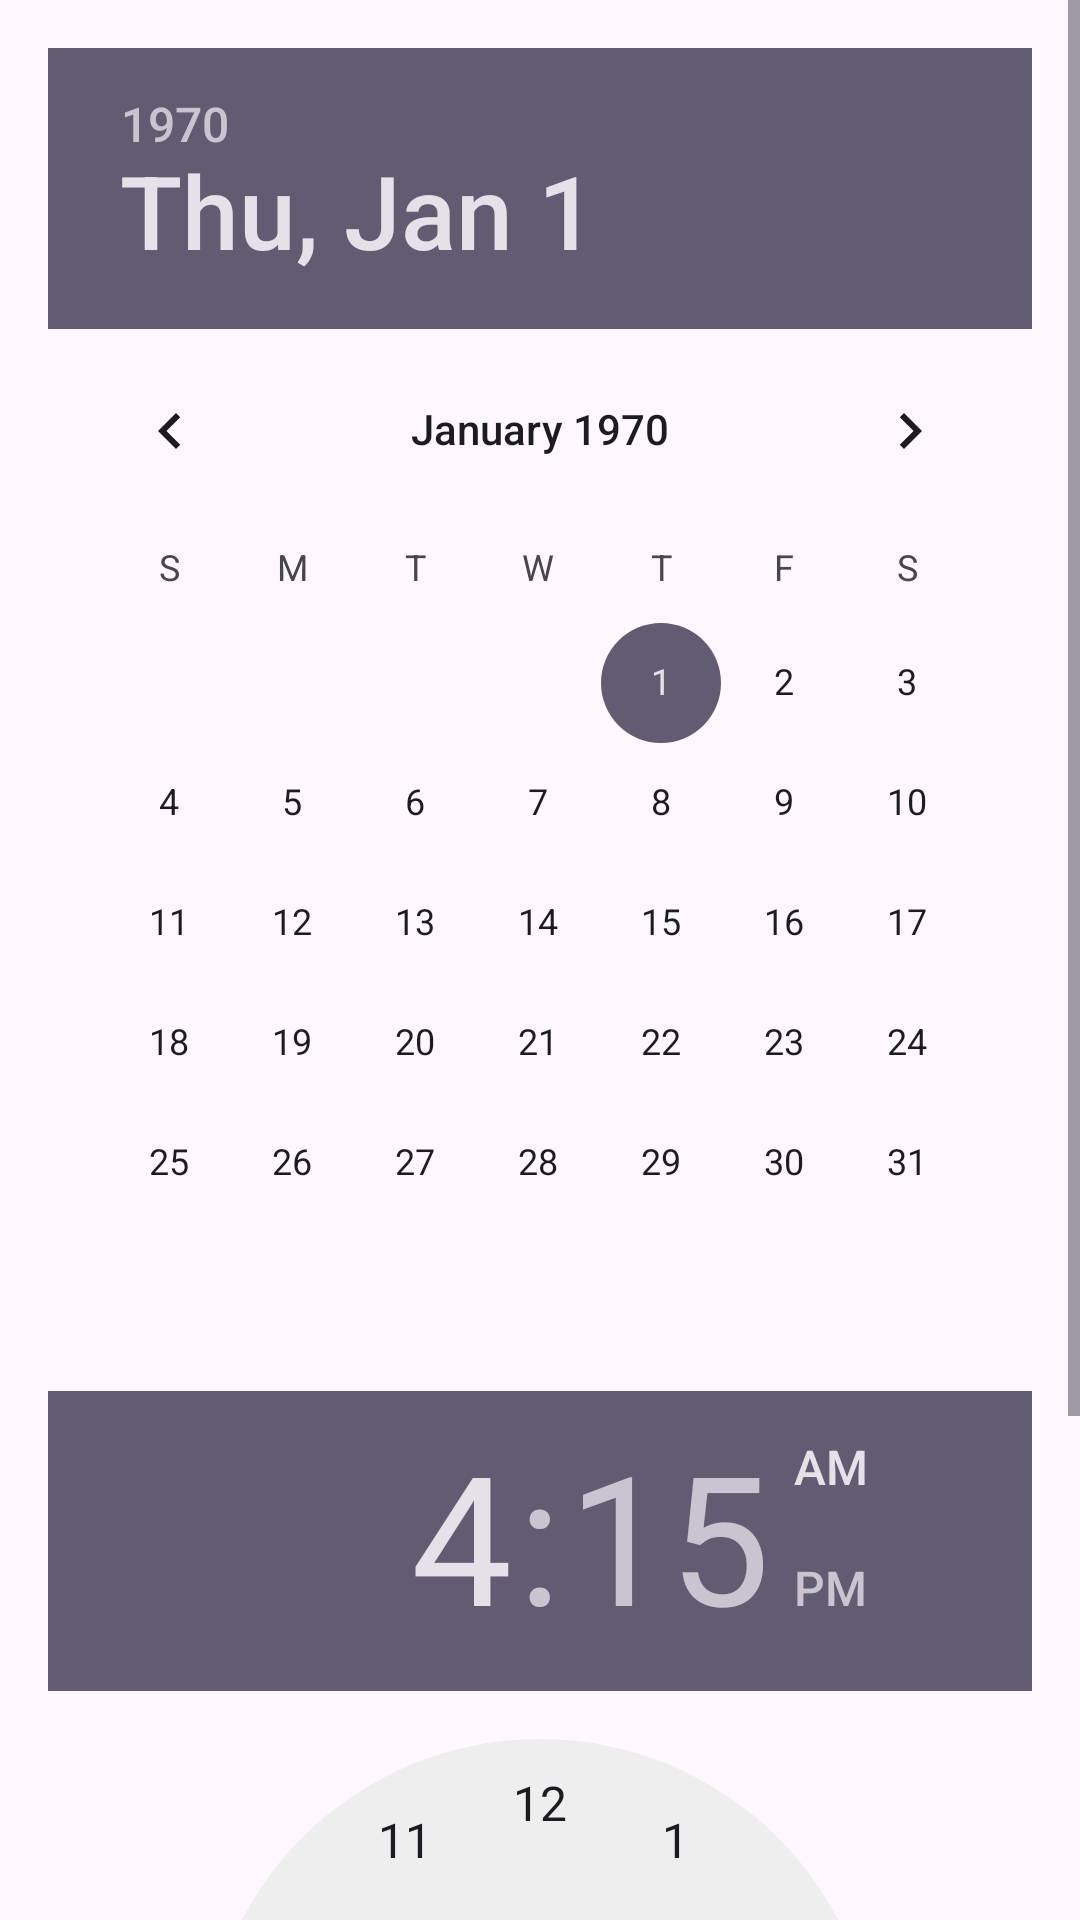

The Android layout XML behind this screen, and the referenced resources:
<!-- AndroidManifest.xml: application theme Theme.SmartPlanner -->
<!-- res/layout/dialog_extend_time.xml -->
<ScrollView xmlns:android="http://schemas.android.com/apk/res/android"
    android:layout_width="match_parent"
    android:layout_height="wrap_content"
    android:fillViewport="true">

    <LinearLayout
        android:layout_width="match_parent"
        android:layout_height="wrap_content"
        android:orientation="vertical"
        android:padding="16dp"
        android:gravity="center_horizontal">

        <DatePicker
            android:id="@+id/datePicker"
            android:layout_width="match_parent"
            android:layout_height="wrap_content" />

        <TimePicker
            android:id="@+id/timePicker"
            android:layout_width="match_parent"
            android:layout_height="wrap_content"
            android:layout_marginTop="16dp"
            android:timePickerMode="clock" />

    </LinearLayout>
</ScrollView>
<!-- resources referenced by this layout -->
<resources>
  <style name="Theme.SmartPlanner" parent="Base.Theme.SmartPlanner" />
  <style name="Base.Theme.SmartPlanner" parent="Theme.Material3.DayNight.NoActionBar">
          
          
      </style>
</resources>
